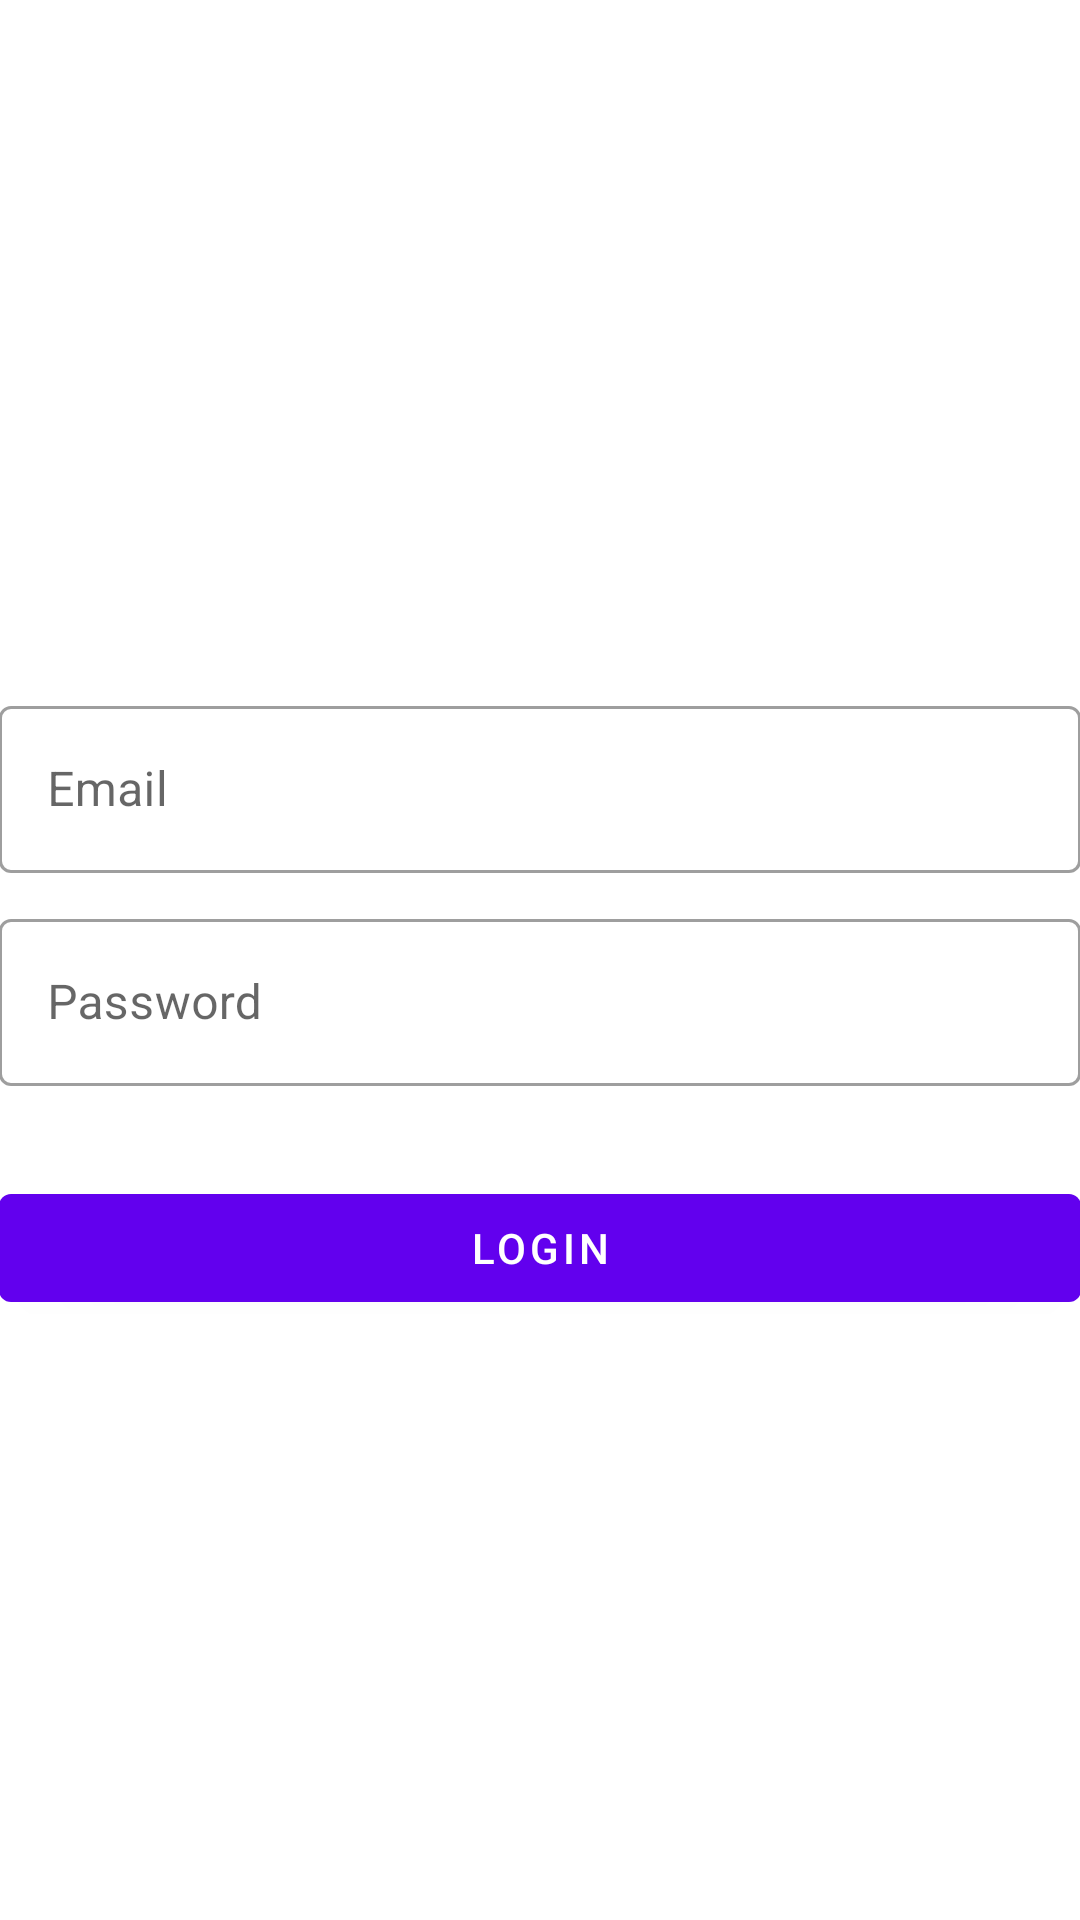

Android layout source for this screen:
<!-- AndroidManifest.xml: application theme AppTheme -->
<!-- res/layout/activity_admin_login.xml -->
<?xml version="1.0" encoding="utf-8"?>
<androidx.coordinatorlayout.widget.CoordinatorLayout xmlns:android="http://schemas.android.com/apk/res/android"
    xmlns:app="http://schemas.android.com/apk/res-auto"
    xmlns:tools="http://schemas.android.com/tools"
    android:layout_width="match_parent"
    android:layout_height="match_parent"
    android:fitsSystemWindows="true"
    tools:context=".AdminMod.AdminLoginActivity">

    <LinearLayout
        android:layout_width="fill_parent"
        android:layout_height="fill_parent"
        android:background="@color/white"
        android:gravity="center"
        android:orientation="vertical"
        android:padding="@dimen/activity_horizontal_margin">


        <ImageView
            android:layout_width="@dimen/logo_w_h"
            android:layout_height="@dimen/logo_w_h"
            android:layout_gravity="center_horizontal"
            android:layout_marginBottom="30dp"
            android:src="@mipmap/ic_launcher" />

        <com.google.android.material.textfield.TextInputLayout
            android:layout_width="match_parent"
            android:layout_height="wrap_content"
            style="@style/Widget.MaterialComponents.TextInputLayout.OutlinedBox"
            android:hint="@string/hint_email">

            <com.google.android.material.textfield.TextInputEditText
                android:id="@+id/adminEmailInput"
                android:layout_width="match_parent"
                android:layout_height="wrap_content"
                android:layout_marginBottom="10dp"
                android:inputType="textEmailAddress" />
        </com.google.android.material.textfield.TextInputLayout>

        <com.google.android.material.textfield.TextInputLayout
            android:layout_width="match_parent"
            android:layout_height="wrap_content"
            style="@style/Widget.MaterialComponents.TextInputLayout.OutlinedBox"
            android:hint="@string/hint_password">

            <com.google.android.material.textfield.TextInputEditText
                android:id="@+id/adminPasswordInput"
                android:layout_width="fill_parent"
                android:layout_height="wrap_content"
                android:layout_marginBottom="10dp"
                android:inputType="textPassword" />
        </com.google.android.material.textfield.TextInputLayout>

        

        <com.google.android.material.button.MaterialButton
            android:id="@+id/adminLoginButton"
            android:layout_width="fill_parent"
            android:layout_height="wrap_content"
            android:layout_marginTop="20dip"
            style="@style/Widget.MaterialComponents.Button"
            android:text="@string/btn_login" />

    </LinearLayout>


</androidx.coordinatorlayout.widget.CoordinatorLayout>
<!-- resources referenced by this layout -->
<resources>
  <!-- mipmap ic_launcher: png bitmap (mipmap-hdpi, 4177 bytes) -->
  <string name="btn_login">LOGIN</string>
  <string name="hint_email">Email</string>
  <string name="hint_password">Password</string>
  <style name="AppTheme" parent="Theme.MaterialComponents.Light.DarkActionBar">
          
          <item name="colorPrimary">@color/colorPrimary</item>
          <item name="colorPrimaryDark">@color/colorPrimaryDark</item>
          <item name="colorAccent">@color/colorAccent</item>
      </style>
  <!-- not gathered from this repository: default colours our renderer supplied (Android Studio template values) -->
  <color name="white">#FFFFFFFF</color>
  <color name="colorPrimary">#FF6200EE</color>
  <color name="colorPrimaryDark">#FF3700B3</color>
  <color name="colorAccent">#FF03DAC5</color>
</resources>
